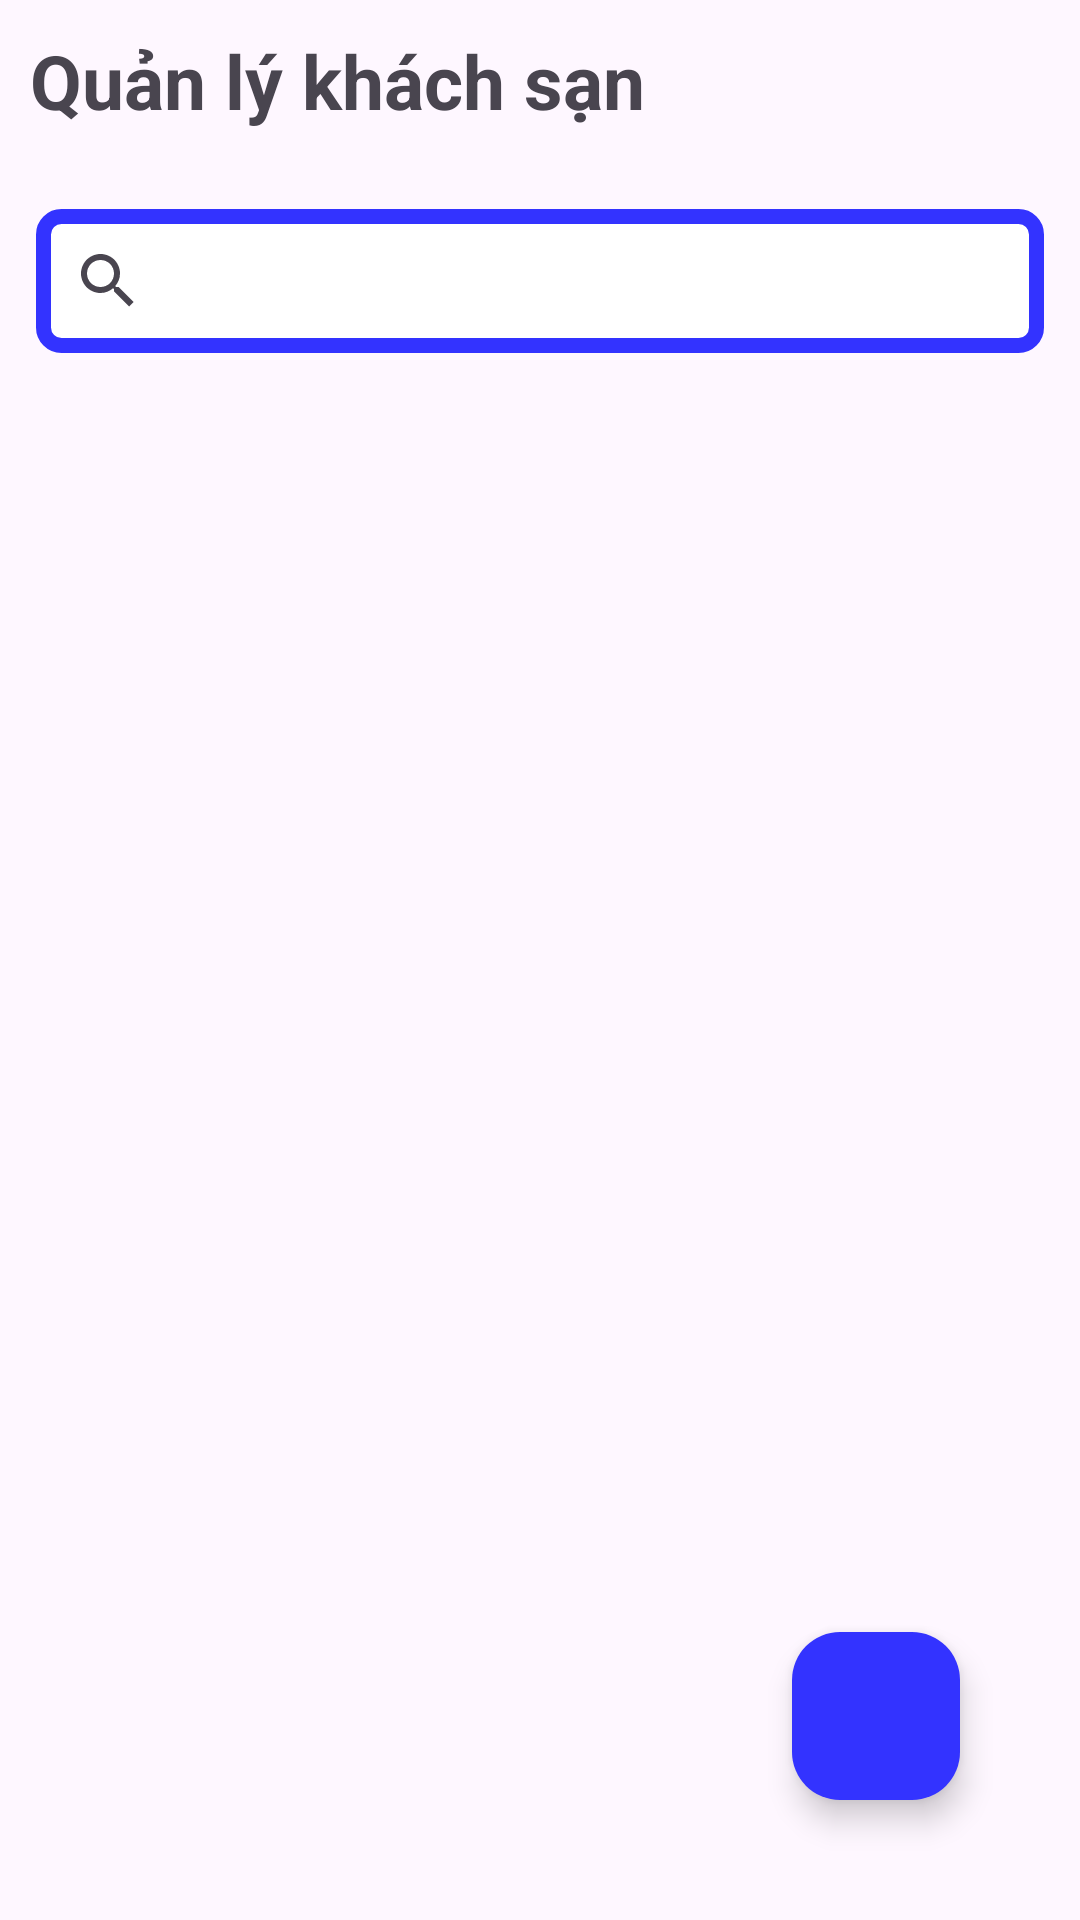

Layout XML and referenced resources for this Android screen:
<!-- AndroidManifest.xml: application theme Theme.Hotel_Project -->
<!-- res/layout/activity_manage_hotel.xml -->
<?xml version="1.0" encoding="utf-8"?>
<RelativeLayout xmlns:android="http://schemas.android.com/apk/res/android"
    xmlns:app="http://schemas.android.com/apk/res-auto"
    xmlns:tools="http://schemas.android.com/tools"
    android:layout_width="match_parent"
    android:layout_height="match_parent"

    tools:context=".Manage_hotel">

    <TextView

        android:layout_width="match_parent"
        android:layout_height="wrap_content"
        android:id="@+id/textviewHotel"
        android:text="Quản lý khách sạn"
        android:textSize="25sp"
        android:textStyle="bold"
        android:padding="10dp"/>

    <android.widget.SearchView
        android:layout_width="match_parent"
        android:layout_height="wrap_content"
        android:layout_marginTop="16dp"
        android:layout_marginStart="12dp"
        android:layout_marginEnd="12dp"
        android:id="@+id/search_adminHotel"
        android:layout_below="@id/textviewHotel"
        app:iconifiedByDefault="false"
        app:searchHintIcon="@null"
        app:queryHint="Search..."
        android:focusable="false"
        android:background="@drawable/shape_search"/>





    <androidx.recyclerview.widget.RecyclerView
        android:layout_width="match_parent"
        android:layout_height="match_parent"
        android:id="@+id/adminHotel_recycleView"
        android:scrollbars="vertical"
        android:layout_marginTop="10dp"
        android:layout_below="@id/search_adminHotel"/>

    <com.google.android.material.floatingactionbutton.FloatingActionButton
        android:layout_width="wrap_content"
        android:layout_height="wrap_content"
        android:id="@+id/add_hotel"
        android:layout_alignParentBottom="true"
        android:layout_alignParentRight="true"
        android:layout_margin="40dp"
        android:src="@drawable/baseline_upload_24"
        android:backgroundTint="@color/blue"
        app:tint="@color/white"
        android:contentDescription="choose"
        />


</RelativeLayout>
<!-- resources referenced by this layout -->
<resources>
  <color name="blue">#3333FF</color>
  <color name="white">#FFFFFFFF</color>
  <!-- drawable shape_search (drawable) -->
  <?xml version="1.0" encoding="utf-8"?>
  <shape xmlns:android="http://schemas.android.com/apk/res/android">
      <solid android:color="@color/white"></solid>
      <stroke android:width="5dp" android:color="@color/blue"></stroke>
      <corners android:radius="6dp"></corners>
  </shape>
  <style name="Theme.Hotel_Project" parent="Base.Theme.Hotel_Project" />
  <style name="Base.Theme.Hotel_Project" parent="Theme.Material3.Light.NoActionBar">
          
          
      </style>
</resources>
